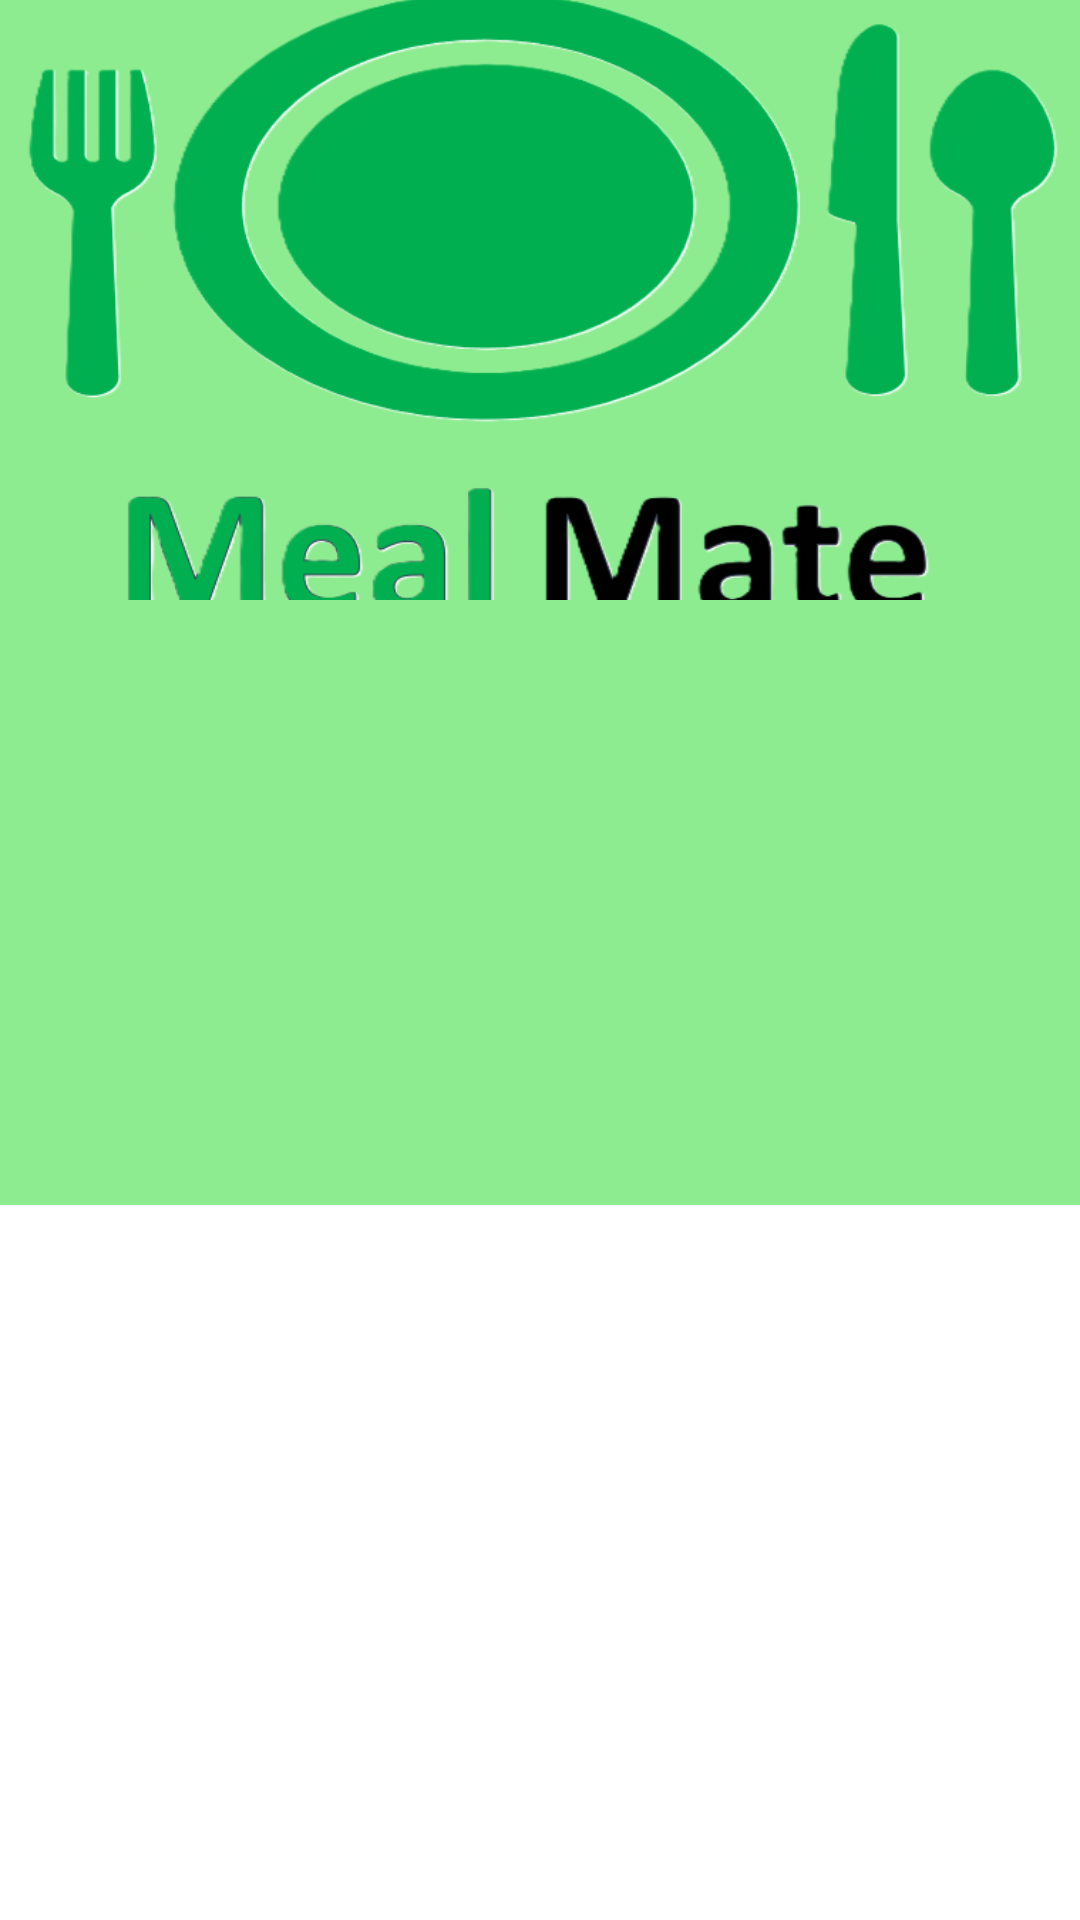

The Android layout XML behind this screen, and the referenced resources:
<!-- AndroidManifest.xml: application theme Theme.MealMate -->
<!-- res/layout/activity_recipe_detail.xml -->
<?xml version="1.0" encoding="utf-8"?>
<ScrollView xmlns:android="http://schemas.android.com/apk/res/android"
    android:layout_width="match_parent"
    android:layout_height="match_parent">

    <RelativeLayout
        android:layout_width="match_parent"
        android:layout_height="wrap_content"
        android:background="@color/purple_200">

        <ImageView
            android:id="@+id/ivRecipeImage"
            android:layout_width="match_parent"
            android:layout_height="200dp"
            android:layout_centerHorizontal="true"
            android:scaleType="centerCrop"
            android:src="@drawable/meal_logo" />

        <TextView
            android:id="@+id/tvRecipeName"
            android:layout_width="match_parent"
            android:layout_height="wrap_content"
            android:layout_below="@id/ivRecipeImage"
            android:layout_marginStart="16dp"
            android:layout_marginTop="16dp"
            android:textColor="@color/black"
            android:textSize="24sp"
            android:textStyle="bold" />

        <TextView
            android:id="@+id/tvCategory"
            android:layout_width="match_parent"
            android:layout_height="wrap_content"
            android:layout_below="@id/tvRecipeName"
            android:layout_marginStart="16dp"
            android:layout_marginTop="8dp"
            android:textColor="@color/black"
            android:textSize="16sp" />

        <TextView
            android:id="@+id/tvArea"
            android:layout_width="match_parent"
            android:layout_height="wrap_content"
            android:layout_below="@id/tvCategory"
            android:layout_marginStart="16dp"
            android:layout_marginTop="8dp"
            android:textColor="@color/black"
            android:textSize="16sp" />

        <TextView
            android:id="@+id/tvInstructions"
            android:layout_width="match_parent"
            android:layout_height="wrap_content"
            android:layout_below="@id/tvArea"
            android:layout_marginStart="16dp"
            android:layout_marginTop="16dp"
            android:layout_marginEnd="16dp"
            android:layout_marginBottom="16dp"
            android:gravity="left"
            android:textColor="@color/black"
            android:textSize="18sp" />

        <TextView
            android:id="@+id/tvIngredients"
            android:layout_width="match_parent"
            android:layout_height="wrap_content"
            android:layout_below="@id/tvInstructions"
            android:layout_marginStart="16dp"
            android:layout_marginTop="16dp"
            android:gravity="left"
            android:textColor="@color/black"
            android:textSize="16sp" />

        <TextView
            android:id="@+id/tvYoutubeLink"
            android:layout_width="match_parent"
            android:layout_height="wrap_content"
            android:layout_below="@id/tvIngredients"
            android:layout_marginTop="16dp"
            android:clickable="true"
            android:onClick="onYoutubeLinkClick"
            android:text="Watch on YouTube"
            android:textColor="@color/purple_200"
            android:textSize="18sp"
            android:visibility="gone" />

    </RelativeLayout>

</ScrollView>
<!-- resources referenced by this layout -->
<resources>
  <color name="black">#FF000000</color>
  <color name="purple_200">#8DEC90</color>
  <!-- drawable meal_logo: png bitmap (drawable, 92146 bytes) -->
  <style name="Theme.MealMate" parent="Theme.MaterialComponents.DayNight.DarkActionBar">
  
          <item name="colorPrimary">@color/purple_500</item>
          <item name="colorPrimaryVariant">@color/purple_700</item>
          <item name="colorOnPrimary">@color/white</item>
  
          <item name="colorSecondary">@color/teal_200</item>
          <item name="colorSecondaryVariant">@color/teal_700</item>
          <item name="colorOnSecondary">@color/black</item>
  
          <item name="android:statusBarColor">?attr/colorPrimaryVariant</item>
  
      </style>
  <color name="purple_500">#009106</color>
  <color name="purple_700">#009106</color>
  <color name="white">#FFFFFFFF</color>
  <color name="teal_200">#009106</color>
  <color name="teal_700">#009106</color>
</resources>
